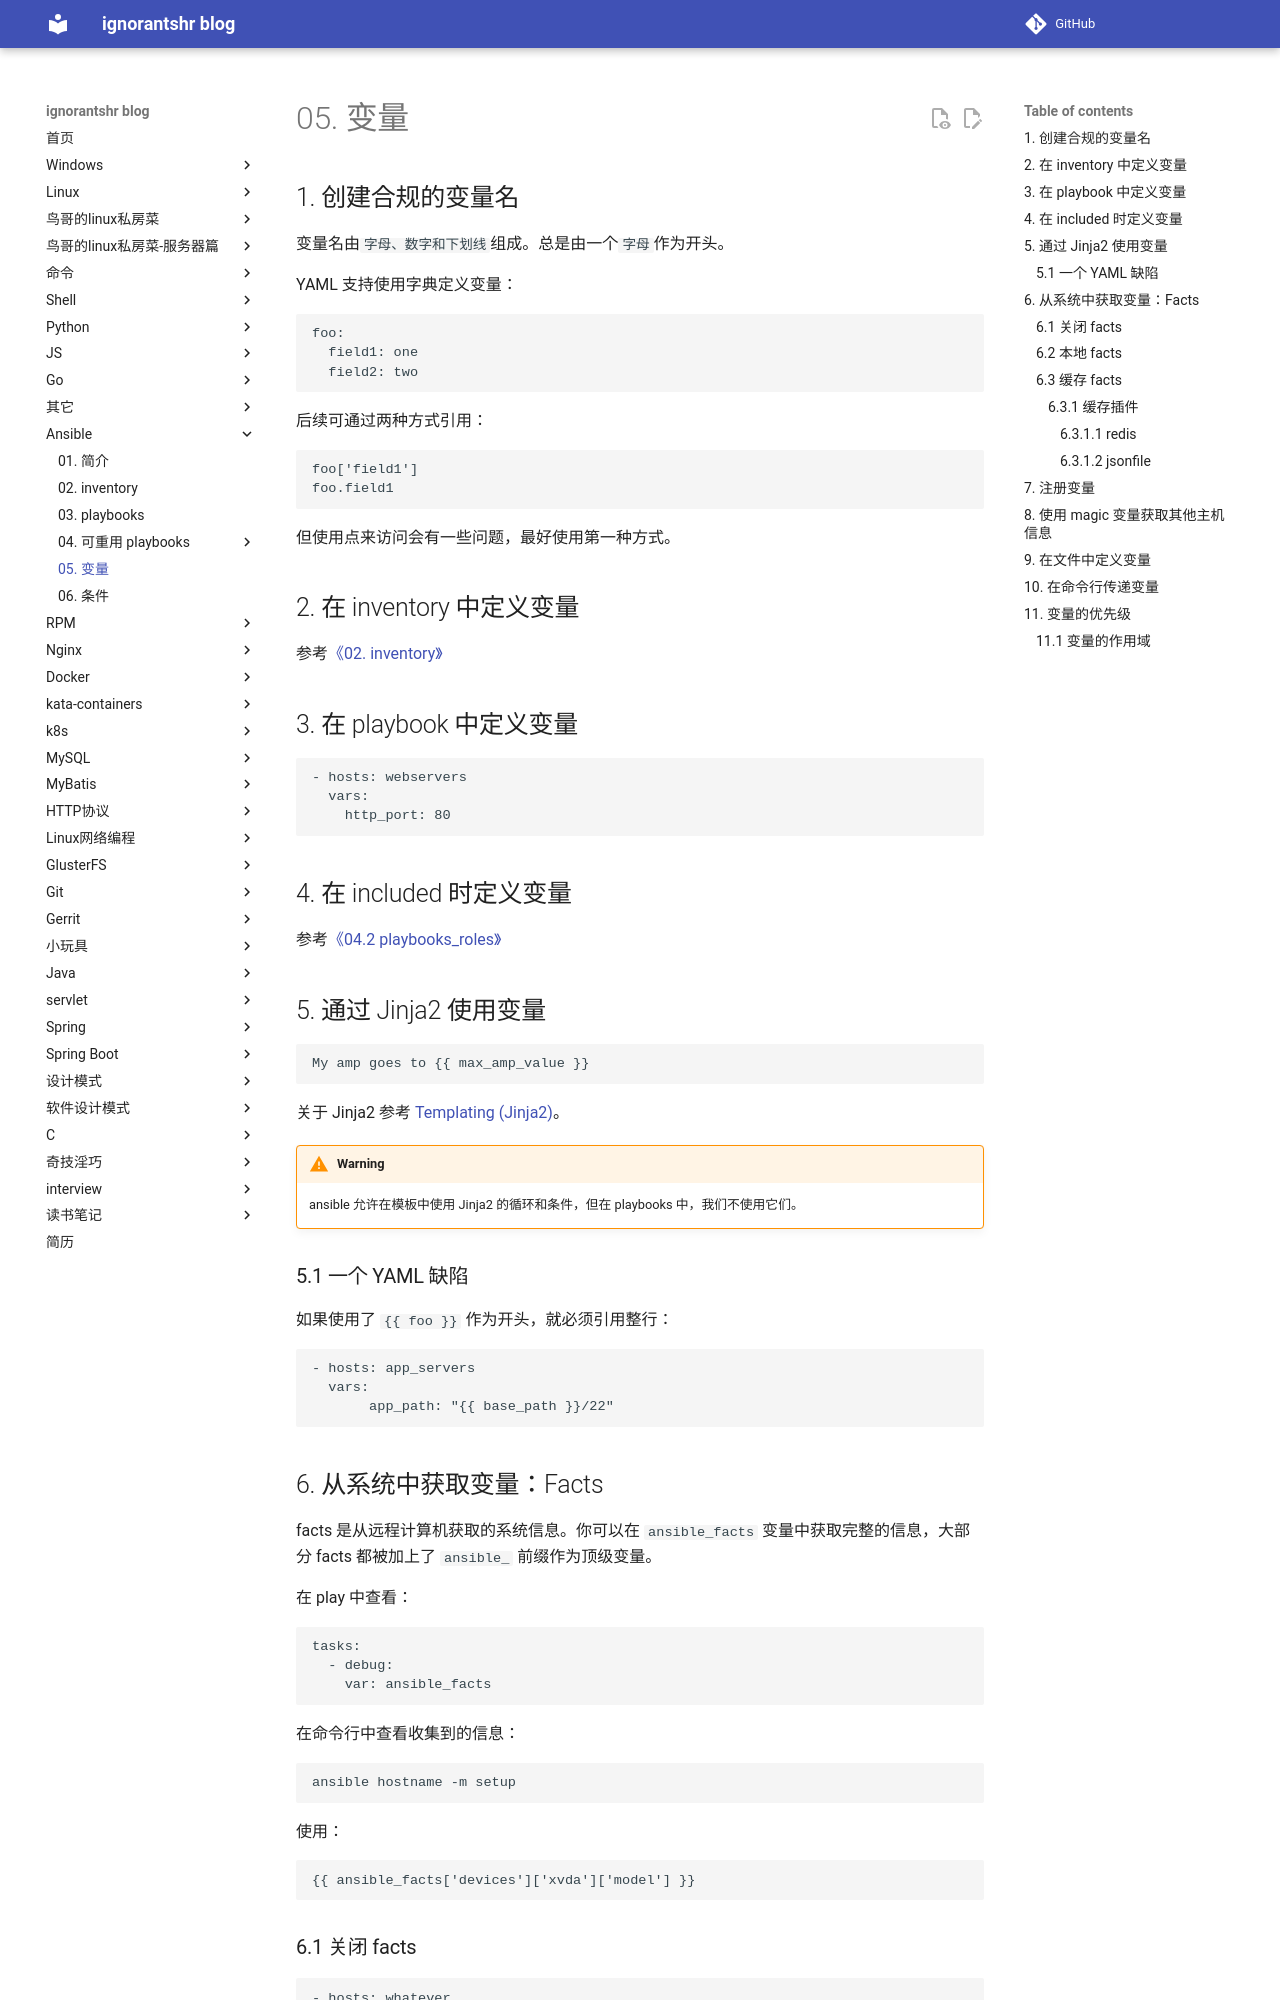

repository: ignorantshr/person-blog · page: ansible/05. 变量/index.html · generator: mkdocs

## 创建合规的变量名

变量名由`字母、数字和下划线`组成。总是由一个`字母`作为开头。

YAML 支持使用字典定义变量：

```yml
foo:
  field1: one
  field2: two
```

后续可通过两种方式引用：

```yml
foo['field1']
foo.field1
```

但使用点来访问会有一些问题，最好使用第一种方式。

## 在 inventory 中定义变量

参考[《02. inventory》](02. inventory.md)

## 在 playbook 中定义变量

```yml
- hosts: webservers
  vars:
    http_port: 80
```

## 在 included 时定义变量

参考[《04.2 playbooks_roles》](04.2 playbooks_roles.md)

## 通过 Jinja2 使用变量

```jinja2
My amp goes to {{ max_amp_value }}
```

关于 Jinja2 参考 [Templating (Jinja2)](https://docs.ansible.com/ansible/latest/user_guide/playbooks_templating.html#playbooks-templating)。

!!! warning
	ansible 允许在模板中使用 Jinja2 的循环和条件，但在 playbooks 中，我们不使用它们。

### 一个 YAML 缺陷

如果使用了 `{{ foo }}` 作为开头，就必须引用整行：

```yml
- hosts: app_servers
  vars:
       app_path: "{{ base_path }}/22"
```

## 从系统中获取变量：Facts

facts 是从远程计算机获取的系统信息。你可以在 `ansible_facts` 变量中获取完整的信息，大部分 facts 都被加上了 `ansible_` 前缀作为顶级变量。

在 play 中查看：

```yml
tasks:
  - debug: 
    var: ansible_facts
```

在命令行中查看收集到的信息：

```bash
ansible hostname -m setup
```

使用：

```jinja2
{{ ansible_facts['devices']['xvda']['model'] }}
```

### 关闭 facts

```yml
- hosts: whatever
  gather_facts: no
```
